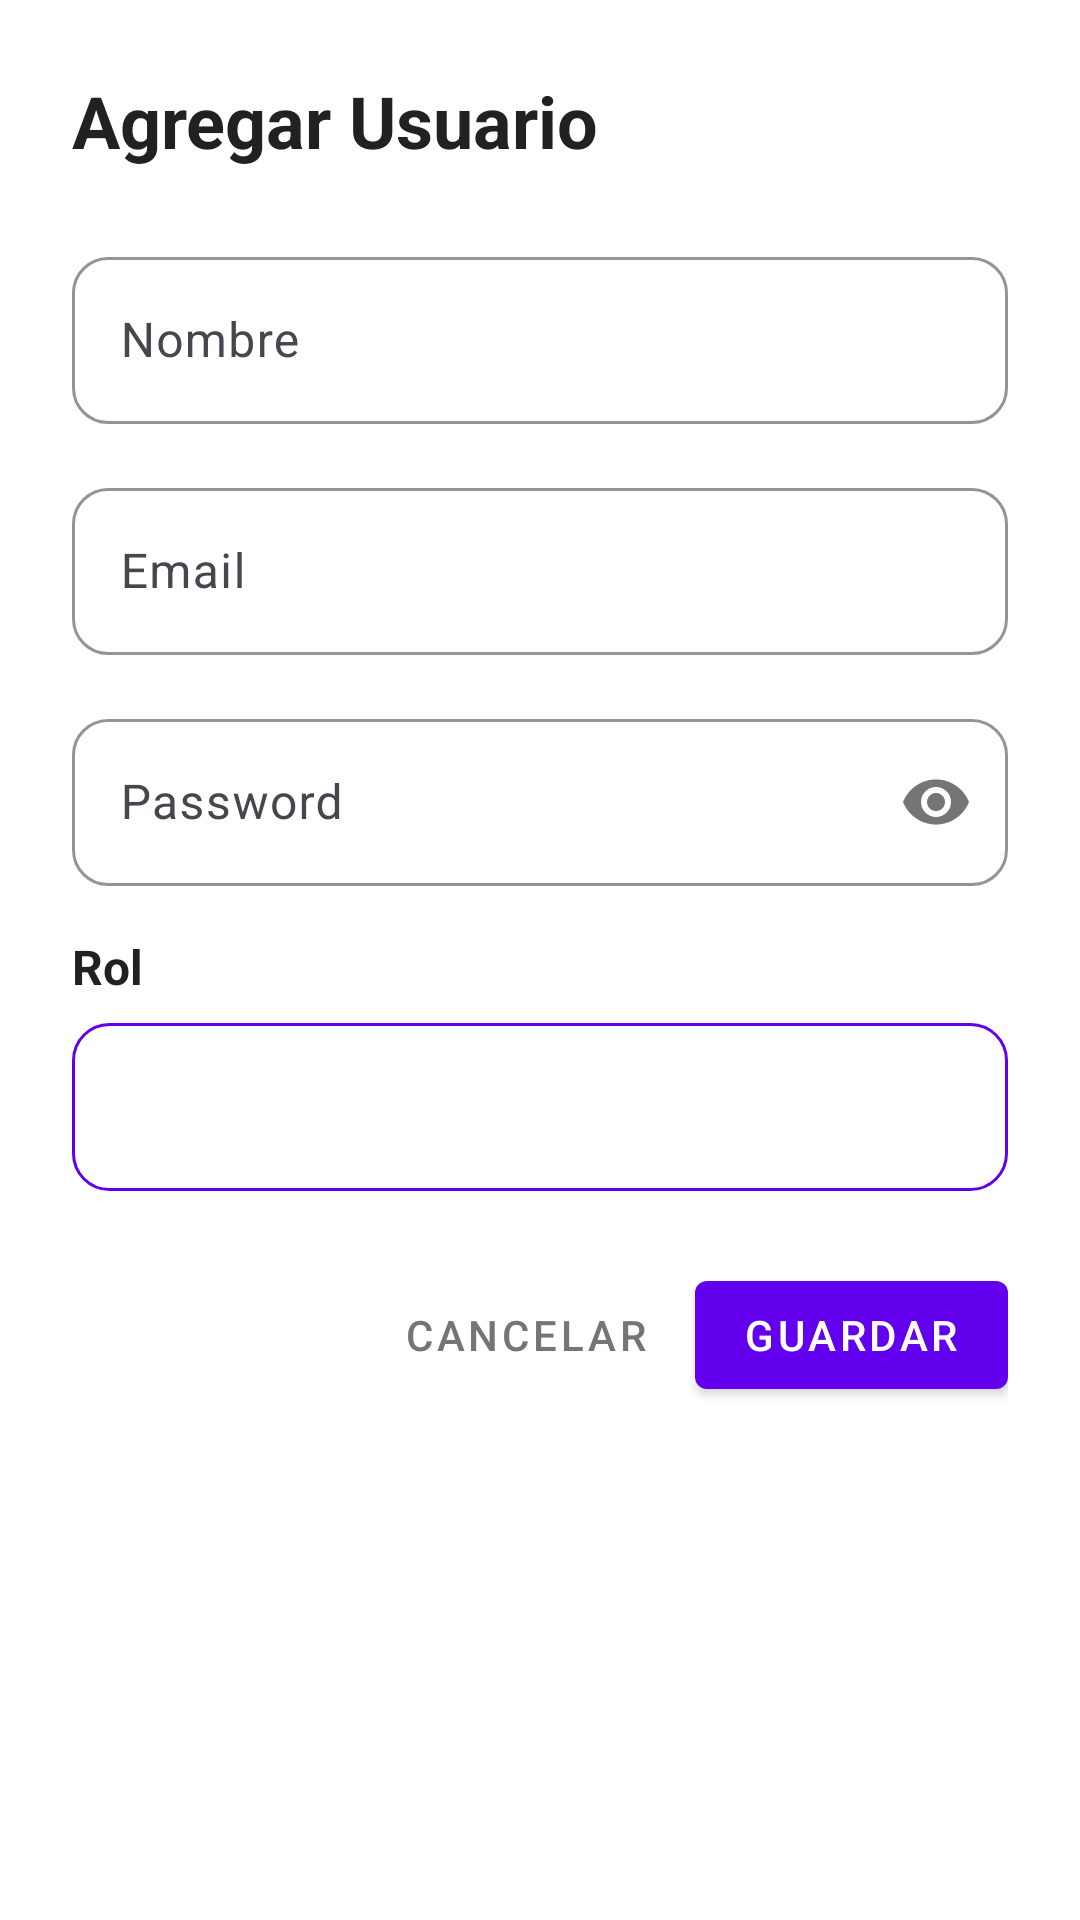

Reconstruct the res/layout file that produces this screen, plus the resources it refers to.
<!-- AndroidManifest.xml: application theme Theme.Ac_conexionApiSql_19nov -->
<!-- res/layout/dialog_agregar_usuario.xml -->
<?xml version="1.0" encoding="utf-8"?>
<ScrollView xmlns:android="http://schemas.android.com/apk/res/android"
    xmlns:app="http://schemas.android.com/apk/res-auto"
    android:layout_width="match_parent"
    android:layout_height="wrap_content"
    android:fillViewport="true">

    <LinearLayout
        android:layout_width="match_parent"
        android:layout_height="wrap_content"
        android:orientation="vertical"
        android:padding="24dp"
        android:background="@color/card_background">

        <TextView
            android:id="@+id/tvTituloDialog"
            android:layout_width="wrap_content"
            android:layout_height="wrap_content"
            android:text="Agregar Usuario"
            android:textSize="24sp"
            android:textStyle="bold"
            android:textColor="@color/text_primary"
            android:layout_marginBottom="24dp" />

        <com.google.android.material.textfield.TextInputLayout
            android:layout_width="match_parent"
            android:layout_height="wrap_content"
            android:layout_marginBottom="16dp"
            android:hint="Nombre"
            app:boxBackgroundMode="outline"
            app:boxCornerRadiusTopStart="12dp"
            app:boxCornerRadiusTopEnd="12dp"
            app:boxCornerRadiusBottomStart="12dp"
            app:boxCornerRadiusBottomEnd="12dp"
            app:hintTextColor="@color/primary"
            app:boxStrokeColor="@color/primary">

            <com.google.android.material.textfield.TextInputEditText
                android:id="@+id/edtNombre"
                android:layout_width="match_parent"
                android:layout_height="wrap_content"
                android:inputType="textPersonName"
                android:textSize="16sp" />
        </com.google.android.material.textfield.TextInputLayout>

        <com.google.android.material.textfield.TextInputLayout
            android:layout_width="match_parent"
            android:layout_height="wrap_content"
            android:layout_marginBottom="16dp"
            android:hint="Email"
            app:boxBackgroundMode="outline"
            app:boxCornerRadiusTopStart="12dp"
            app:boxCornerRadiusTopEnd="12dp"
            app:boxCornerRadiusBottomStart="12dp"
            app:boxCornerRadiusBottomEnd="12dp"
            app:hintTextColor="@color/primary"
            app:boxStrokeColor="@color/primary">

            <com.google.android.material.textfield.TextInputEditText
                android:id="@+id/edtEmail"
                android:layout_width="match_parent"
                android:layout_height="wrap_content"
                android:inputType="textEmailAddress"
                android:textSize="16sp" />
        </com.google.android.material.textfield.TextInputLayout>

        <com.google.android.material.textfield.TextInputLayout
            android:layout_width="match_parent"
            android:layout_height="wrap_content"
            android:layout_marginBottom="16dp"
            android:hint="Password"
            app:boxBackgroundMode="outline"
            app:boxCornerRadiusTopStart="12dp"
            app:boxCornerRadiusTopEnd="12dp"
            app:boxCornerRadiusBottomStart="12dp"
            app:boxCornerRadiusBottomEnd="12dp"
            app:hintTextColor="@color/primary"
            app:boxStrokeColor="@color/primary"
            app:passwordToggleEnabled="true">

            <com.google.android.material.textfield.TextInputEditText
                android:id="@+id/edtPassword"
                android:layout_width="match_parent"
                android:layout_height="wrap_content"
                android:inputType="textPassword"
                android:textSize="16sp" />
        </com.google.android.material.textfield.TextInputLayout>

        <TextView
            android:layout_width="wrap_content"
            android:layout_height="wrap_content"
            android:text="Rol"
            android:textSize="16sp"
            android:textStyle="bold"
            android:textColor="@color/text_primary"
            android:layout_marginBottom="8dp" />

        <Spinner
            android:id="@+id/spinnerRol"
            android:layout_width="match_parent"
            android:layout_height="wrap_content"
            android:layout_marginBottom="24dp"
            android:minHeight="56dp"
            android:padding="16dp"
            android:background="@drawable/spinner_background" />

        <LinearLayout
            android:layout_width="match_parent"
            android:layout_height="wrap_content"
            android:orientation="horizontal"
            android:gravity="end">

            <com.google.android.material.button.MaterialButton
                android:id="@+id/btnCancelar"
                android:layout_width="wrap_content"
                android:layout_height="wrap_content"
                android:text="Cancelar"
                android:layout_marginEnd="8dp"
                style="@style/Widget.MaterialComponents.Button.TextButton"
                android:textColor="@color/text_secondary" />

            <com.google.android.material.button.MaterialButton
                android:id="@+id/btnGuardar"
                android:layout_width="wrap_content"
                android:layout_height="wrap_content"
                android:text="Guardar"
                style="@style/Widget.MaterialComponents.Button"
                app:backgroundTint="@color/primary" />
        </LinearLayout>
    </LinearLayout>
</ScrollView>
<!-- resources referenced by this layout -->
<resources>
  <color name="card_background">#FFFFFF</color>
  <color name="primary">#6200EE</color>
  <color name="text_primary">#212121</color>
  <color name="text_secondary">#757575</color>
  <!-- drawable spinner_background (drawable) -->
  <?xml version="1.0" encoding="utf-8"?>
  <shape xmlns:android="http://schemas.android.com/apk/res/android"
      android:shape="rectangle">
      <solid android:color="@color/card_background" />
      <stroke
          android:width="1dp"
          android:color="@color/primary" />
      <corners android:radius="12dp" />
  </shape>
  <style name="Theme.Ac_conexionApiSql_19nov" parent="Base.Theme.Ac_conexionApiSql_19nov" />
  <style name="Base.Theme.Ac_conexionApiSql_19nov" parent="Theme.Material3.DayNight.NoActionBar">
          
          
      </style>
</resources>
